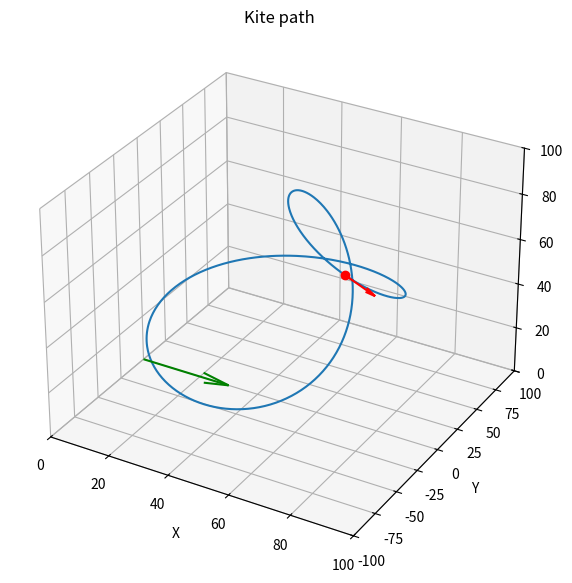

Recreate this plot in Python.
import numpy as np
import math
import matplotlib.pyplot as plt
from mpl_toolkits import mplot3d


#TODO: change to path dependant on R, r and d like in paper
def path(p):
    x = 53 + 17.7 * (math.cos(p) - math.sin(p))
    y = 86.6 * math.sin(p/2)
    z = 53 + 17.7 * (math.cos(p) + math.sin(p))
    return np.array([x, y, z])

def path_p(p):
    x_p = 17.7 * (-math.sin(p) - math.cos(p))
    y_p = 43.3 * math.cos(p/2)
    z_p = 17.7 * (math.cos(p) - math.sin(p))
    return np.array([x_p, y_p, z_p])

def path_pp(p):
    x_pp = 17.7 * (-math.cos(p) + math.sin(p))
    y_pp = -21.65 * math.sin(p/2)
    z_pp = 17.7 * (-math.sin(p) - math.cos(p))
    return np.array([x_pp, y_pp, z_pp])


# Store path points
ps = np.arange(0, 4*math.pi, 0.02)
coords = []
x = []
y = []
z = []
for p in ps:
    coord = path(p)
    coords.append(coord)
    x.append(coord[0])
    y.append(coord[1])
    z.append(coord[2])

    
current = [2,0,0] # wind in x direction

# Plot path
fig = plt.figure(figsize=(7,7))
ax = plt.axes(projection = '3d')

p = 1*math.pi+0.5
p_start = path(p)
pp_start = path_p(p)
print(pp_start)

ax.plot(x, y, z)
ax.plot(p_start[0], p_start[1], p_start[2], 'ro') # start point
ax.quiver(p_start[0], p_start[1], p_start[2], pp_start[0], pp_start[1], pp_start[2], length=0.5, color='r') # tangent at start point
ax.quiver(0,0,0, current[0], current[1], current[2], length=15, color='g')

ax.set_xlim(0, 100)
ax.set_ylim(-100, 100)
ax.set_zlim(0, 100)

ax.set_xlabel("X")
ax.set_ylabel("Y")
ax.set_zlabel("Z")
# plt.ion()
plt.title("Kite path")
plt.show()